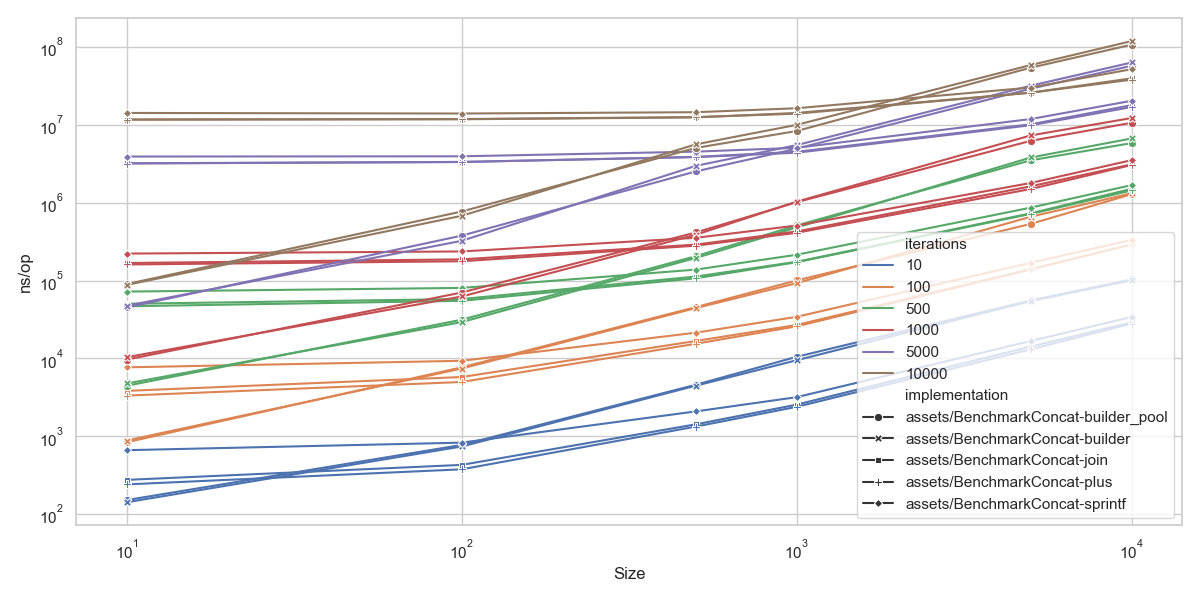

The table this chart was drawn from, first rows:
goos: darwin
goarch: arm64
pkg: github.com/lunemec/go-rule-of-thumb…
cpu: Apple M1
, assets/BenchmarkConcat-builder_pool.txt, , assets/BenchmarkConcat-builder.txt, , , , assets/BenchmarkConcat-join.txt, , , , assets/BenchmarkConcat-plus.txt, , , , assets/BenchmarkConcat-sprintf.txt, , , 
, sec/op, CI, sec/op, CI, vs base, P, sec/op, CI, vs base, P, sec/op, CI, vs base, P, sec/op, CI, vs base, P
Concat/size=10_iterations=10-8, 1.52e-07, 2%, 1.425e-07, 4%, -6.25%, p=0.000 n=10, 2.7605000000000004e-07, 5%, +81.61%, p=0.000 n=10, 2.4150000000000004e-07, 6%, +58.88%, p=0.000 n=10, 6.6445e-07, 1%, +337.14%, p=0.000 n=10
Concat/size=10_iterations=100-8, 8.393500000000001e-07, 0%, 8.843000000000002e-07, 1%, +5.36%, p=0.000 n=10, 3.8375e-06, 2%, +357.20%, p=0.000 n=10, 3.3365e-06, 2%, +297.51%, p=0.000 n=10, 7.702e-06, 7%, +817.61%, p=0.000 n=10
Concat/size=10_iterations=500-8, 4.4650000000000004e-06, 1%, 4.7745e-06, 2%, +6.93%, p=0.000 n=10, 5.0443500000000006e-05, 5%, +1029.75%, p=0.000 n=10, 4.6815000000000005e-05, 1%, +948.49%, p=0.000 n=10, 7.2333e-05, 7%, +1520.00%, p=0.000 n=10
Concat/size=10_iterations=1000-8, 9.684e-06, 1%, 1.0397e-05, 2%, +7.36%, p=0.000 n=10, 0.0001684, 6%, +1639.03%, p=0.000 n=10, 0.0001613, 6%, +1565.61%, p=0.000 n=10, 0.0002225, 6%, +2197.59%, p=0.000 n=10
Concat/size=10_iterations=5000-8, 4.5214500000000006e-05, 5%, 4.771550000000001e-05, 1%, +5.53%, p=0.007 n=10, 0.003219, 4%, +7020.29%, p=0.000 n=10, 0.003192, 1%, +6960.19%, p=0.000 n=10, 0.003924, 11%, +8579.16%, p=0.000 n=10
Concat/size=10_iterations=10000-8, 9.024550000000001e-05, 1%, 8.81105e-05, 1%, -2.37%, p=0.000 n=10, 0.01169, 2%, +12856.42%, p=0.000 n=10, 0.01174, 2%, +12903.58%, p=0.000 n=10, 0.01424, 5%, +15684.33%, p=0.000 n=10
Concat/size=100_iterations=10-8, 7.762000000000001e-07, 7%, 7.412000000000001e-07, 2%, -4.51%, p=0.000 n=10, 4.3005e-07, 12%, -44.60%, p=0.000 n=10, 3.7735e-07, 2%, -51.38%, p=0.000 n=10, 8.305e-07, 3%, +7.00%, p=0.006 n=10
Concat/size=100_iterations=100-8, 7.703e-06, 4%, 7.427e-06, 2%, -3.58%, p=0.007 n=10, 5.7825e-06, 24%, -24.93%, p=0.000 n=10, 4.992000000000001e-06, 1%, -35.19%, p=0.000 n=10, 9.3415e-06, 2%, +21.27%, p=0.000 n=10
Concat/size=100_iterations=500-8, 3.1488e-05, 21%, 2.9347500000000003e-05, 6%, -6.80%, p=0.000 n=10, 5.80285e-05, 3%, +84.29%, p=0.000 n=10, 5.5050500000000004e-05, 1%, +74.83%, p=0.000 n=10, 8.061250000000001e-05, 2%, +156.01%, p=0.000 n=10
Concat/size=100_iterations=1000-8, 7.040200000000001e-05, 1%, 6.2587e-05, 5%, -11.10%, p=0.000 n=10, 0.0001876, 3%, +166.52%, p=0.000 n=10, 0.0001773, 2%, +151.80%, p=0.000 n=10, 0.000237, 1%, +236.71%, p=0.000 n=10
Concat/size=100_iterations=5000-8, 0.0003784, 1%, 0.0003246, 2%, -14.22%, p=0.000 n=10, 0.003333, 1%, +780.68%, p=0.000 n=10, 0.00335, 1%, +785.15%, p=0.000 n=10, 0.003953, 2%, +944.47%, p=0.000 n=10
Concat/size=100_iterations=10000-8, 0.0007723, 3%, 0.0006803, 2%, -11.91%, p=0.000 n=10, 0.01182, 3%, +1430.27%, p=0.000 n=10, 0.01189, 1%, +1439.94%, p=0.000 n=10, 0.01401, 2%, +1713.68%, p=0.000 n=10
Concat/size=500_iterations=10-8, 4.6010000000000005e-06, 7%, 4.478e-06, 3%, -2.67%, p=0.029 n=10, 1.4275e-06, 1%, -68.97%, p=0.000 n=10, 1.336e-06, 1%, -70.96%, p=0.000 n=10, 2.0925e-06, 1%, -54.52%, p=0.000 n=10
Concat/size=500_iterations=100-8, 4.5723500000000004e-05, 1%, 4.4432e-05, 5%, -2.82%, p=0.023 n=10, 1.6789e-05, 2%, -63.28%, p=0.000 n=10, 1.5462000000000002e-05, 1%, -66.18%, p=0.000 n=10, 2.1445500000000003e-05, 1%, -53.10%, p=0.000 n=10
Concat/size=500_iterations=500-8, 0.0002063, 1%, 0.0001957, 2%, -5.16%, p=0.000 n=10, 0.0001128, 2%, -45.31%, p=0.000 n=10, 0.0001072, 2%, -48.02%, p=0.000 n=10, 0.0001386, 2%, -32.81%, p=0.000 n=10
Concat/size=500_iterations=1000-8, 0.0004156, 2%, 0.0003886, 4%, -6.51%, p=0.001 n=10, 0.0002904, 2%, -30.14%, p=0.000 n=10, 0.0002812, 1%, -32.34%, p=0.000 n=10, 0.0003549, 3%, -14.62%, p=0.000 n=10
Concat/size=500_iterations=5000-8, 0.002529, 3%, 0.002981, 17%, +17.86%, p=0.000 n=10, 0.003887, 4%, +53.66%, p=0.000 n=10, 0.003859, 1%, +52.56%, p=0.000 n=10, 0.004536, 3%, +79.31%, p=0.000 n=10
Concat/size=500_iterations=10000-8, 0.005064, 4%, 0.005626, 10%, +11.10%, p=0.000 n=10, 0.01249, 5%, +146.62%, p=0.000 n=10, 0.0126, 2%, +148.84%, p=0.000 n=10, 0.01456, 2%, +187.56%, p=0.000 n=10
Concat/size=1000_iterations=10-8, 1.0521e-05, 1%, 9.4995e-06, 2%, -9.71%, p=0.000 n=10, 2.5555000000000004e-06, 3%, -75.71%, p=0.000 n=10, 2.3955e-06, 2%, -77.23%, p=0.000 n=10, 3.1875000000000004e-06, 1%, -69.70%, p=0.000 n=10
Concat/size=1000_iterations=100-8, 0.0001006, 8%, 9.280700000000001e-05, 1%, -7.74%, p=0.000 n=10, 2.6963000000000003e-05, 2%, -73.20%, p=0.000 n=10, 2.589e-05, 2%, -74.26%, p=0.000 n=10, 3.4320000000000003e-05, 4%, -65.88%, p=0.000 n=10
Concat/size=1000_iterations=500-8, 0.0005116, 3%, 0.0004818, 2%, -5.82%, p=0.000 n=10, 0.0001747, 5%, -65.84%, p=0.000 n=10, 0.0001725, 2%, -66.27%, p=0.000 n=10, 0.000215, 15%, -57.97%, p=0.000 n=10
Concat/size=1000_iterations=1000-8, 0.001019, 2%, 0.001035, 5%, ~, p=0.066 n=10, 0.0004277, 3%, -58.02%, p=0.000 n=10, 0.0004117, 2%, -59.59%, p=0.000 n=10, 0.0005103, 6%, -49.91%, p=0.000 n=10
Concat/size=1000_iterations=5000-8, 0.004957, 5%, 0.005505, 2%, +11.05%, p=0.000 n=10, 0.004516, 3%, -8.90%, p=0.000 n=10, 0.004394, 1%, -11.36%, p=0.000 n=10, 0.005084, 5%, +2.56%, p=0.009 n=10
Concat/size=1000_iterations=10000-8, 0.008355, 4%, 0.01002, 9%, +19.95%, p=0.000 n=10, 0.01425, 2%, +70.60%, p=0.000 n=10, 0.01393, 2%, +66.79%, p=0.000 n=10, 0.01637, 11%, +95.92%, p=0.000 n=10
Concat/size=5000_iterations=10-8, 5.5656500000000005e-05, 2%, 5.4714000000000005e-05, 4%, ~, p=0.190 n=10, 1.4256e-05, 10%, -74.39%, p=0.000 n=10, 1.31205e-05, 3%, -76.43%, p=0.000 n=10, 1.6788000000000003e-05, 7%, -69.84%, p=0.000 n=10
Concat/size=5000_iterations=100-8, 0.0005362, 8%, 0.0006624, 2%, +23.55%, p=0.000 n=10, 0.0001407, 10%, -73.76%, p=0.000 n=10, 0.0001391, 3%, -74.06%, p=0.000 n=10, 0.0001699, 5%, -68.32%, p=0.000 n=10
Concat/size=5000_iterations=500-8, 0.003513, 2%, 0.003815, 2%, +8.59%, p=0.000 n=10, 0.0007321, 1%, -79.16%, p=0.000 n=10, 0.0007195, 2%, -79.52%, p=0.000 n=10, 0.0008663, 6%, -75.34%, p=0.000 n=10
Concat/size=5000_iterations=1000-8, 0.006251, 10%, 0.007335, 2%, +17.35%, p=0.000 n=10, 0.001628, 15%, -73.95%, p=0.000 n=10, 0.001504, 2%, -75.94%, p=0.000 n=10, 0.001797, 2%, -71.25%, p=0.000 n=10
Concat/size=5000_iterations=5000-8, 0.02922, 8%, 0.03191, 3%, +9.20%, p=0.001 n=10, 0.01018, 4%, -65.15%, p=0.000 n=10, 0.009908, 2%, -66.09%, p=0.000 n=10, 0.01191, 4%, -59.25%, p=0.000 n=10
Concat/size=5000_iterations=10000-8, 0.05439, 3%, 0.05881, 4%, +8.12%, p=0.000 n=10, 0.02599, 2%, -52.21%, p=0.000 n=10, 0.02593, 2%, -52.33%, p=0.000 n=10, 0.03022, 2%, -44.44%, p=0.000 n=10
Concat/size=10000_iterations=10-8, 0.0001037, 4%, 0.0001008, 9%, -2.83%, p=0.015 n=10, 2.9188e-05, 1%, -71.86%, p=0.000 n=10, 2.8119000000000003e-05, 1%, -72.89%, p=0.000 n=10, 3.41795e-05, 2%, -67.05%, p=0.000 n=10
Concat/size=10000_iterations=100-8, 0.00129, 4%, 0.001323, 2%, ~, p=0.218 n=10, 0.0002913, 2%, -77.42%, p=0.000 n=10, 0.0002923, 1%, -77.35%, p=0.000 n=10, 0.0003337, 1%, -74.14%, p=0.000 n=10
Concat/size=10000_iterations=500-8, 0.005845, 4%, 0.006702, 2%, +14.66%, p=0.000 n=10, 0.001513, 2%, -74.11%, p=0.000 n=10, 0.00144, 2%, -75.37%, p=0.000 n=10, 0.001687, 2%, -71.14%, p=0.000 n=10
Concat/size=10000_iterations=1000-8, 0.01066, 5%, 0.01227, 3%, +15.10%, p=0.000 n=10, 0.003114, 4%, -70.78%, p=0.000 n=10, 0.003058, 4%, -71.31%, p=0.000 n=10, 0.003529, 2%, -66.89%, p=0.000 n=10
Concat/size=10000_iterations=5000-8, 0.05757, 4%, 0.06338, 5%, +10.09%, p=0.000 n=10, 0.01796, 3%, -68.81%, p=0.000 n=10, 0.01698, 2%, -70.50%, p=0.000 n=10, 0.02042, 6%, -64.53%, p=0.000 n=10
Concat/size=10000_iterations=10000-8, 0.1072, 7%, 0.1194, 13%, ~, p=0.105 n=10, 0.03965, 4%, -63.02%, p=0.000 n=10, 0.03812, 2%, -64.44%, p=0.000 n=10, 0.05199, 3%, -51.51%, p=0.000 n=10
geomean, 0.0002853, , 0.000292, , +2.36%, , 0.0002951, , +3.41%, , 0.000282, , -1.16%, , 0.0003783, , +32.58%, 
, assets/BenchmarkConcat-builder_pool.txt, , assets/BenchmarkConcat-builder.txt, , , , assets/BenchmarkConcat-join.txt, , , , assets/BenchmarkConcat-plus.txt, , , , assets/BenchmarkConcat-sprintf.txt, , , 
, B/op, CI, B/op, CI, vs base, P, B/op, CI, vs base, P, B/op, CI, vs base, P, B/op, CI, vs base, P
Concat/size=10_iterations=10-8, 496, 0%, 496, 0%, ~, p=1.000 n=10, 320, 0%, -35.48%, p=0.000 n=10, 320, 0%, -35.48%, p=0.000 n=10, 480, 0%, -3.23%, p=0.000 n=10
Concat/size=10_iterations=100-8, 3313, 0%, 3312, 0%, -0.03%, p=0.000 n=10, 17056, 0%, +414.82%, p=0.000 n=10, 17056, 0%, +414.82%, p=0.000 n=10, 18664, 0%, +463.36%, p=0.000 n=10
Concat/size=10_iterations=500-8, 24824, 0%, 24816, 0%, -0.03%, p=0.000 n=10, 401507, 0%, +1517.41%, p=0.000 n=10, 401507, 0%, +1517.41%, p=0.000 n=10, 409821, 0%, +1550.91%, p=0.000 n=10
Concat/size=10_iterations=1000-8, 62982, 0%, 62960, 0%, -0.03%, p=0.000 n=10, 1.613677e+06, 0%, +2462.12%, p=0.000 n=10, 1.613679e+06, 0%, +2462.13%, p=0.000 n=10, 1.6314655e+06, 0%, +2490.37%, p=0.000 n=10
Concat/size=10_iterations=5000-8, 285528, 0%, 285425, 0%, -0.04%, p=0.000 n=10, 3.97754925e+07, 0%, +13830.51%, p=0.000 n=10, 3.97754895e+07, 0%, +13830.50%, p=0.000 n=10, 3.99489545e+07, 0%, +13891.26%, p=0.000 n=10
Concat/size=10_iterations=10000-8, 514993, 0%, 514803, 0%, -0.04%, p=0.000 n=10, 1.584000165e+08, 0%, +30657.70%, p=0.000 n=10, 1.58400048e+08, 0%, +30657.71%, p=0.000 n=10, 1.589625615e+08, 0%, +30766.94%, p=0.000 n=10
Concat/size=100_iterations=10-8, 7026, 0%, 7024, 0%, -0.03%, p=0.000 n=10, 2160, 0%, -69.26%, p=0.000 n=10, 2160, 0%, -69.26%, p=0.000 n=10, 2288, 0%, -67.44%, p=0.000 n=10
Concat/size=100_iterations=100-8, 83345, 0%, 83200, 0%, -0.17%, p=0.000 n=10, 35680, 0%, -57.19%, p=0.000 n=10, 36176, 0%, -56.59%, p=0.000 n=10, 36865, 0%, -55.77%, p=0.000 n=10
Concat/size=100_iterations=500-8, 382356, 0%, 382210, 0%, -0.04%, p=0.000 n=10, 500900, 0%, +31.00%, p=0.000 n=10, 498868, 0%, +30.47%, p=0.000 n=10, 507272, 0%, +32.67%, p=0.000 n=10
Concat/size=100_iterations=1000-8, 906846, 0%, 906500, 0%, -0.04%, p=0.000 n=10, 1.798016e+06, 0%, +98.27%, p=0.000 n=10, 1.796609e+06, 0%, +98.12%, p=0.000 n=10, 1.817789e+06, 0%, +100.45%, p=0.000 n=10
Concat/size=100_iterations=5000-8, 5.2412175e+06, 0%, 5.2400925e+06, 0%, -0.02%, p=0.000 n=10, 4.0722667e+07, 0%, +676.97%, p=0.000 n=10, 4.07520725e+07, 0%, +677.53%, p=0.000 n=10, 4.0930097e+07, 0%, +680.93%, p=0.000 n=10
Concat/size=100_iterations=10000-8, 1.05906605e+07, 0%, 1.0589617e+07, 0%, -0.01%, p=0.000 n=10, 1.603813285e+08, 0%, +1414.37%, p=0.000 n=10, 1.603488485e+08, 0%, +1414.06%, p=0.000 n=10, 1.609485585e+08, 0%, +1419.72%, p=0.000 n=10
Concat/size=500_iterations=10-8, 55957, 0%, 55936, 0%, -0.04%, p=0.000 n=10, 14208, 0%, -74.61%, p=0.000 n=10, 14080, 0%, -74.84%, p=0.000 n=10, 15146, 0%, -72.93%, p=0.000 n=10
Concat/size=500_iterations=100-8, 680046, 0%, 679811, 0%, -0.03%, p=0.000 n=10, 166657, 0%, -75.49%, p=0.000 n=10, 162433, 0%, -76.11%, p=0.000 n=10, 167098, 0%, -75.43%, p=0.000 n=10
Concat/size=500_iterations=500-8, 3.2367065e+06, 0%, 3.235728e+06, 0%, -0.03%, p=0.000 n=10, 1.148938e+06, 0%, -64.50%, p=0.000 n=10, 1.149963e+06, 0%, -64.47%, p=0.000 n=10, 1.1657595e+06, 0%, -63.98%, p=0.000 n=10
Concat/size=500_iterations=1000-8, 6.6365495e+06, 0%, 6.635429e+06, 0%, -0.02%, p=0.000 n=10, 3.113629e+06, 0%, -53.08%, p=0.000 n=10, 3.1101735e+06, 0%, -53.14%, p=0.000 n=10, 3.156325e+06, 0%, -52.44%, p=0.000 n=10
... 60 more rows
